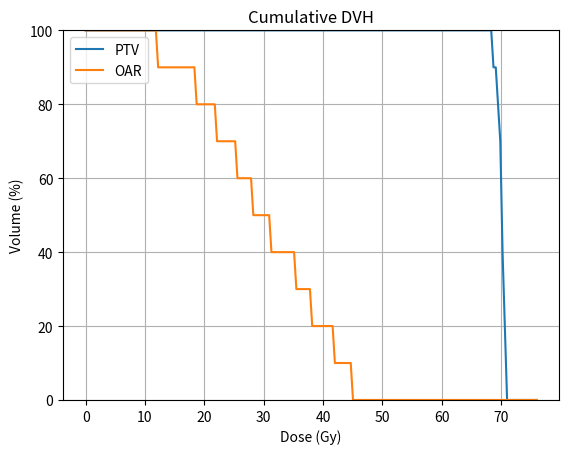

Write Python code to recreate this figure.
import numpy as np
import matplotlib.pyplot as plt

ptv_dose = np.array([
    68.5, 69.2, 69.8, 70.1, 70.4,
    70.7, 71.0, 69.9, 70.2, 70.5
])

oar_dose = np.array([
    12.0, 18.5, 22.0, 25.5, 28.0,
    31.0, 35.5, 38.0, 42.0, 45.0
])

def calculate_vx(dose_values, threshold): 
    voxels_above_threshold = np.sum(dose_values >= threshold)
    return (voxels_above_threshold / dose_values.size) *100

def calculate_dx(dose_values, volume_percent):
    percentile = 100 -volume_percent
    return np.percentile(dose_values, percentile)

def calculate_hi(dose_values): 
    d2 = calculate_dx(dose_values, 2)
    d50 = calculate_dx(dose_values, 50)
    d98 = calculate_dx(dose_values, 98)

    return (d2 - d98) / d50

def analyze_ptv(dose_values, prescription_dose):
    metrics = {
        "mean_dose" : np.mean(dose_values),
        "d98": calculate_dx(dose_values, 98),
        "d95": calculate_dx(dose_values, 95),
        "d50": calculate_dx(dose_values, 50),
        "d2": calculate_dx(dose_values, 2),
        "v_prescription": calculate_vx(dose_values, prescription_dose), 
        "hi": calculate_hi(dose_values)
    }
    return metrics

ptv_metrics = analyze_ptv(
    ptv_dose,
    prescription_dose=70
)


def analyze_oar(dose_values, vx_threshold):
   metrics = {
       "mean_dose": np.mean(dose_values), 
       "max_dose" : np.max(dose_values),
       "vx" : calculate_vx(dose_values, vx_threshold)
   } 
   return metrics

oar_metrics = analyze_oar(
    oar_dose,
    vx_threshold=30
)

def print_plan_report(ptv_metrics, oar_metrics, prescription_dose, vx_threshold):

    print("\n=== RADIOTHERAPY PLAN REPORT ===")

    print("\nPTV")
    print("Mean dose:", round(ptv_metrics["mean_dose"], 2), "Gy")
    print("D98:", round(ptv_metrics["d98"], 2), "Gy")
    print("D95:", round(ptv_metrics["d95"], 2), "Gy")
    print("D50:", round(ptv_metrics["d50"], 2), "Gy")
    print("D2:", round(ptv_metrics["d2"], 2), "Gy")
    print(
        "V" + str(prescription_dose) + ":",
        round(ptv_metrics["v_prescription"], 2),
        "%"
    )
    print("HI:", round(ptv_metrics["hi"], 3))

    print("\nOAR")
    print("Mean dose:", round(oar_metrics["mean_dose"], 2), "Gy")
    print("Maximum dose:", round(oar_metrics["max_dose"], 2), "Gy")
    print(
        "V" + str(vx_threshold) + ":",
        round(oar_metrics["vx"], 2),
        "%"
    )

print_plan_report(
    ptv_metrics,
    oar_metrics,
    prescription_dose=70,
    vx_threshold=30
)

def plot_dvh(ptv_dose, oar_dose):
    max_dose = max(np.max(ptv_dose), np.max(oar_dose))
    dose_thresholds = np.linspace(0, max_dose + 5, 200)
    ptv_volume_percentage = []
    oar_volume_percentage = []

    for dose in dose_thresholds:
        ptv_volume = calculate_vx(ptv_dose, dose)
        oar_volume = calculate_vx(oar_dose, dose)

        ptv_volume_percentage.append(ptv_volume)
        oar_volume_percentage.append(oar_volume)

    plt.plot(
        dose_thresholds,
        ptv_volume_percentage,
        label="PTV"
    )

    plt.plot(
        dose_thresholds,
        oar_volume_percentage,
        label="OAR"
    )

    plt.xlabel("Dose (Gy)")
    plt.ylabel("Volume (%)")
    plt.title("Cumulative DVH")
    plt.ylim(0, 100)
    plt.legend()
    plt.grid()

    plt.show()

plot_dvh(
    ptv_dose,
    oar_dose
)
